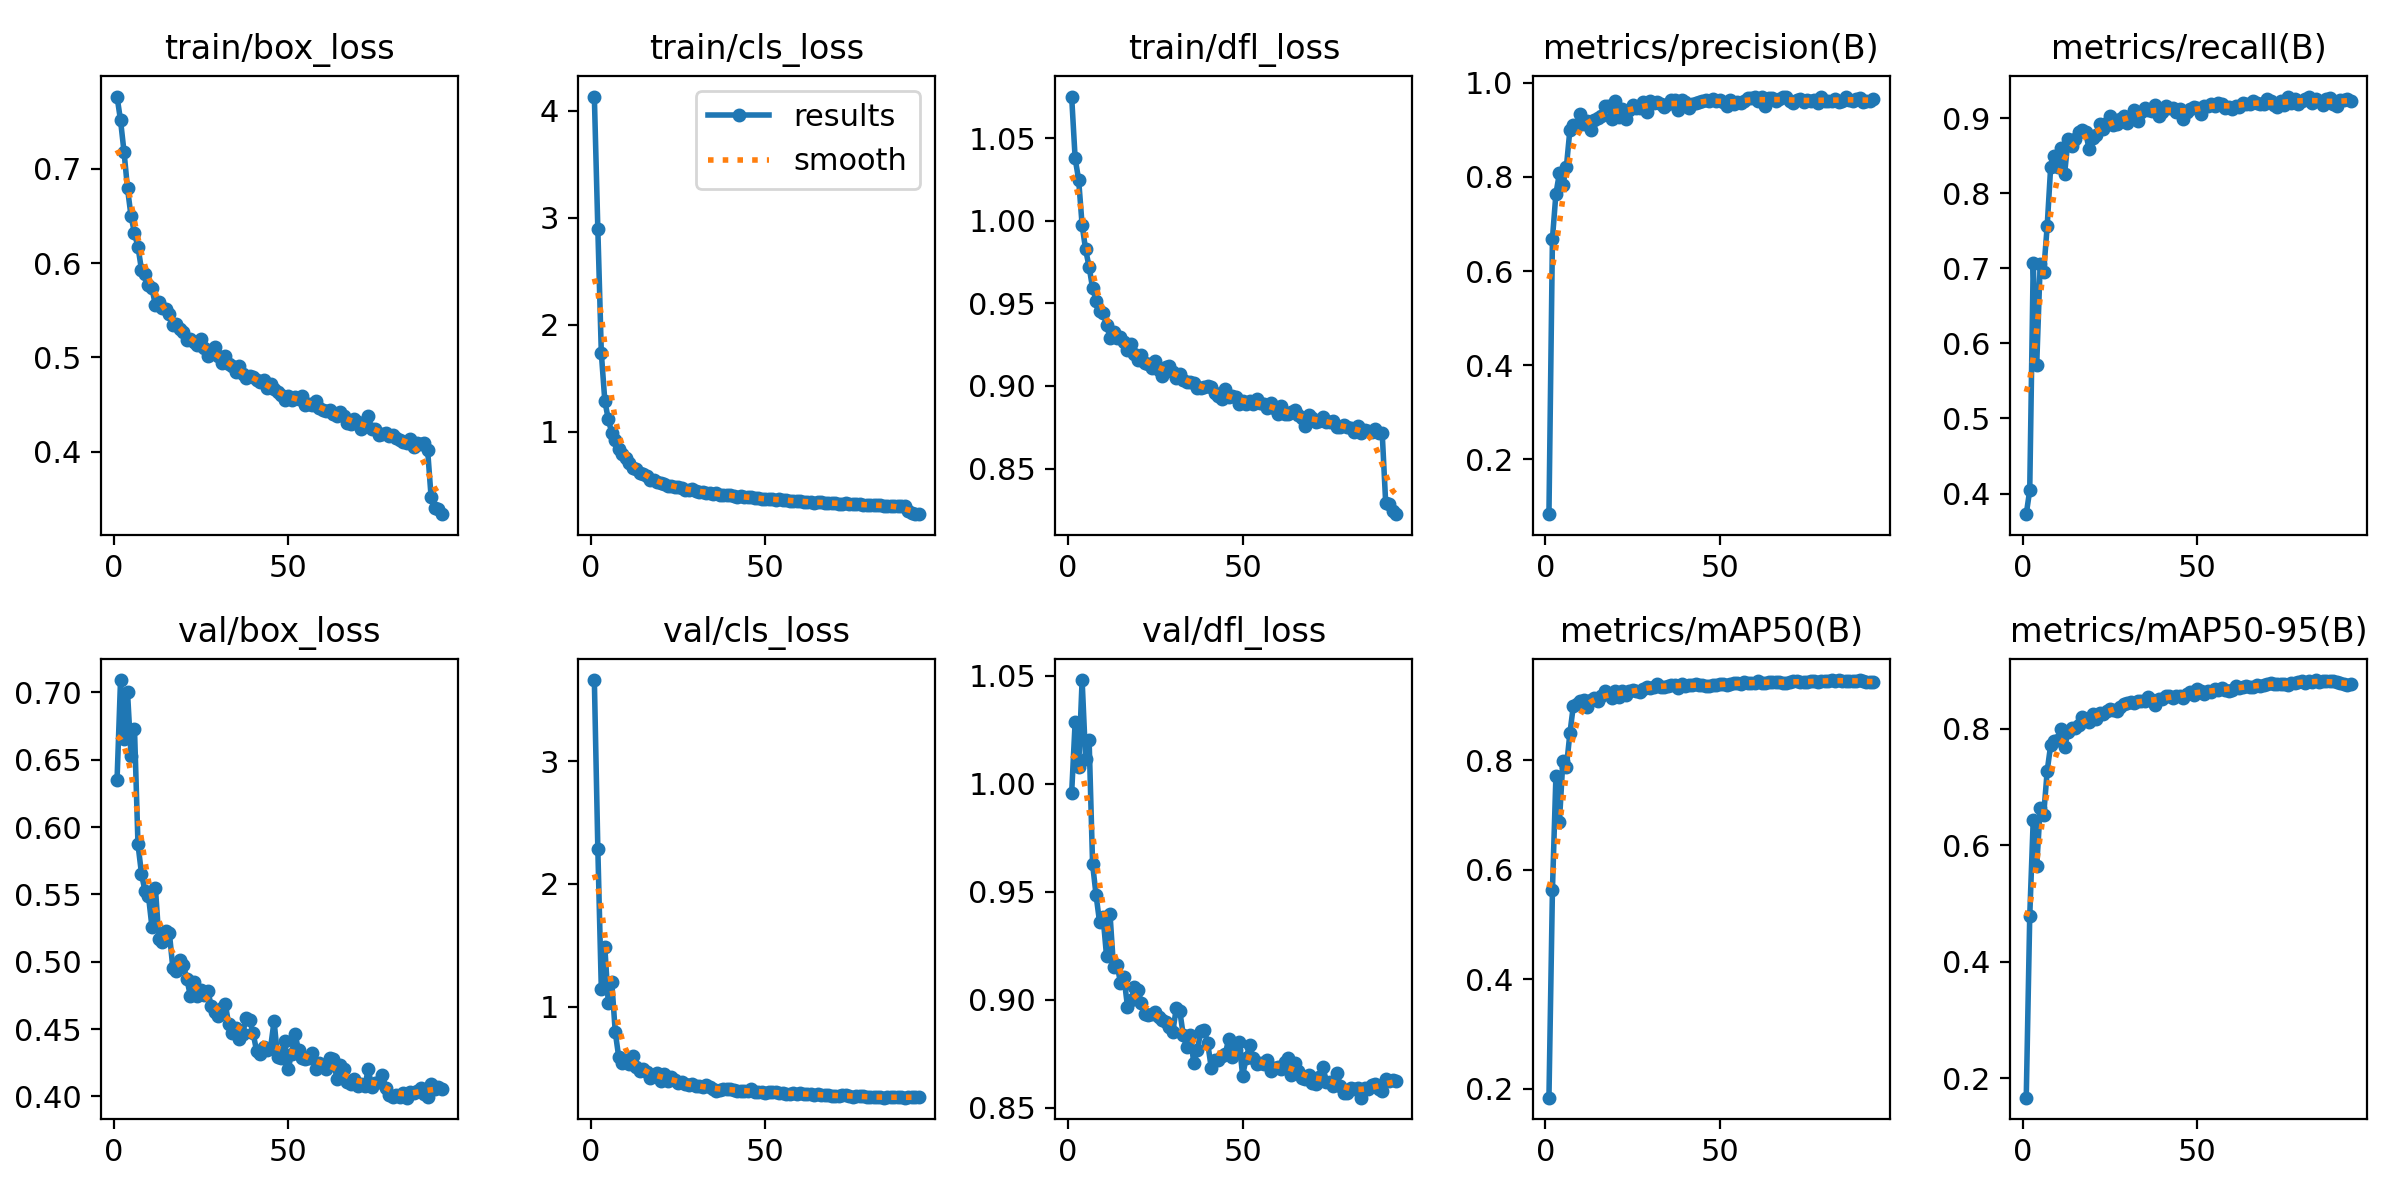

The data file committed next to this chart (first rows):
epoch, time, train/box_loss, train/cls_loss, train/dfl_loss, metrics/precision(B), metrics/recall(B), metrics/mAP50(B), metrics/mAP50-95(B), val/box_loss, val/cls_loss, val/dfl_loss, lr/pg0, lr/pg1, lr/pg2
1, 25.48, 0.7765, 4.131, 1.075, 0.08312, 0.3725, 0.184, 0.1671, 0.635, 3.659, 0.9956, 0.0001255, 0.0001255, 0.0001255
2, 48.67, 0.7512, 2.893, 1.038, 0.6687, 0.4045, 0.5633, 0.4784, 0.7092, 2.285, 1.029, 0.0002514, 0.0002514, 0.0002514
3, 71.56, 0.7179, 1.735, 1.025, 0.7643, 0.7078, 0.7714, 0.6437, 0.6656, 1.143, 1.008, 0.0003746, 0.0003746, 0.0003746
4, 94.46, 0.679, 1.29, 0.9974, 0.8076, 0.5718, 0.688, 0.5638, 0.7003, 1.487, 1.048, 0.0003736, 0.0003736, 0.0003736
5, 117.4, 0.65, 1.115, 0.9826, 0.7834, 0.7058, 0.7994, 0.6636, 0.653, 1.027, 1.011, 0.0003698, 0.0003698, 0.0003698
6, 140.5, 0.6316, 0.9897, 0.9721, 0.8214, 0.6958, 0.7872, 0.6521, 0.6729, 1.2, 1.02, 0.0003659, 0.0003659, 0.0003659
7, 163.2, 0.6171, 0.9262, 0.9593, 0.8996, 0.7564, 0.849, 0.7275, 0.5871, 0.7916, 0.9628, 0.0003621, 0.0003621, 0.0003621
8, 185.7, 0.593, 0.8361, 0.9517, 0.91, 0.8351, 0.8998, 0.7718, 0.5655, 0.5883, 0.9484, 0.0003583, 0.0003583, 0.0003583
9, 208.4, 0.5889, 0.7943, 0.9455, 0.9073, 0.8499, 0.9031, 0.7791, 0.5525, 0.5449, 0.9359, 0.0003545, 0.0003545, 0.0003545
10, 231, 0.5771, 0.7519, 0.9439, 0.9337, 0.8354, 0.9076, 0.78, 0.5491, 0.5698, 0.9385, 0.0003507, 0.0003507, 0.0003507
11, 253.5, 0.5734, 0.7116, 0.9372, 0.9125, 0.8602, 0.9094, 0.7999, 0.5258, 0.5338, 0.9202, 0.0003469, 0.0003469, 0.0003469
12, 276.1, 0.5552, 0.6643, 0.929, 0.9188, 0.8262, 0.8969, 0.7682, 0.5546, 0.6025, 0.9396, 0.0003431, 0.0003431, 0.0003431
13, 298.6, 0.559, 0.6499, 0.9325, 0.9006, 0.8727, 0.9104, 0.7948, 0.5166, 0.508, 0.915, 0.0003393, 0.0003393, 0.0003393
14, 321.4, 0.5524, 0.6158, 0.9288, 0.9204, 0.8624, 0.9128, 0.8013, 0.515, 0.4794, 0.9163, 0.0003354, 0.0003354, 0.0003354
15, 344, 0.5516, 0.6081, 0.9296, 0.9249, 0.8719, 0.9089, 0.8007, 0.5227, 0.4901, 0.9079, 0.0003316, 0.0003316, 0.0003316
16, 366.5, 0.5461, 0.5861, 0.9266, 0.9302, 0.8822, 0.9176, 0.8064, 0.5212, 0.4718, 0.9103, 0.0003278, 0.0003278, 0.0003278
17, 389, 0.5348, 0.5536, 0.9216, 0.9512, 0.884, 0.9257, 0.8206, 0.495, 0.4184, 0.8969, 0.000324, 0.000324, 0.000324
18, 411.5, 0.5359, 0.5466, 0.9252, 0.9504, 0.8815, 0.9231, 0.8167, 0.4934, 0.4345, 0.8997, 0.0003202, 0.0003202, 0.0003202
19, 434.3, 0.5301, 0.5306, 0.9191, 0.9234, 0.8593, 0.9135, 0.8117, 0.5016, 0.4616, 0.9058, 0.0003164, 0.0003164, 0.0003164
20, 456.7, 0.5267, 0.5213, 0.9154, 0.9624, 0.8739, 0.9272, 0.8258, 0.4975, 0.3953, 0.9046, 0.0003126, 0.0003126, 0.0003126
21, 479.3, 0.5189, 0.5124, 0.9185, 0.9269, 0.8776, 0.9145, 0.8164, 0.4874, 0.4563, 0.8983, 0.0003088, 0.0003088, 0.0003088
22, 501.8, 0.5195, 0.4979, 0.9142, 0.945, 0.893, 0.927, 0.8277, 0.4747, 0.3968, 0.8936, 0.000305, 0.000305, 0.000305
23, 524.3, 0.5161, 0.4979, 0.9133, 0.9237, 0.8862, 0.9192, 0.8247, 0.4853, 0.4272, 0.893, 0.0003011, 0.0003011, 0.0003011
24, 546.8, 0.5136, 0.4868, 0.9109, 0.9412, 0.8937, 0.9271, 0.8296, 0.4746, 0.3997, 0.8932, 0.0002973, 0.0002973, 0.0002973
25, 569.3, 0.5194, 0.485, 0.9149, 0.9523, 0.9025, 0.9288, 0.8344, 0.4793, 0.3769, 0.8943, 0.0002935, 0.0002935, 0.0002935
26, 591.7, 0.5096, 0.4727, 0.91, 0.9463, 0.8913, 0.9256, 0.8327, 0.4755, 0.3849, 0.8919, 0.0002897, 0.0002897, 0.0002897
27, 614.3, 0.5013, 0.4581, 0.906, 0.9455, 0.8926, 0.9248, 0.8307, 0.4781, 0.3742, 0.8906, 0.0002859, 0.0002859, 0.0002859
28, 636.7, 0.5075, 0.4563, 0.9114, 0.9585, 0.8996, 0.9307, 0.8365, 0.4673, 0.3617, 0.8899, 0.0002821, 0.0002821, 0.0002821
29, 659.3, 0.5114, 0.461, 0.9124, 0.938, 0.9034, 0.9337, 0.8419, 0.4629, 0.3684, 0.8872, 0.0002783, 0.0002783, 0.0002783
30, 681.9, 0.5014, 0.4493, 0.9083, 0.9614, 0.8937, 0.9321, 0.8441, 0.46, 0.3512, 0.8853, 0.0002745, 0.0002745, 0.0002745
31, 704.4, 0.494, 0.4382, 0.9049, 0.9579, 0.8997, 0.9343, 0.8459, 0.4657, 0.3542, 0.8963, 0.0002707, 0.0002707, 0.0002707
32, 727, 0.5019, 0.441, 0.9071, 0.9585, 0.9105, 0.9386, 0.8433, 0.4688, 0.3458, 0.8947, 0.0002668, 0.0002668, 0.0002668
33, 749.5, 0.4928, 0.431, 0.9038, 0.9556, 0.897, 0.9336, 0.8478, 0.4537, 0.362, 0.8835, 0.000263, 0.000263, 0.000263
34, 772, 0.491, 0.4297, 0.9021, 0.9486, 0.909, 0.9345, 0.8469, 0.4471, 0.3442, 0.878, 0.0002592, 0.0002592, 0.0002592
35, 794.6, 0.4845, 0.4223, 0.9027, 0.9546, 0.9143, 0.936, 0.8475, 0.4508, 0.3322, 0.8838, 0.0002554, 0.0002554, 0.0002554
36, 817.3, 0.4914, 0.4263, 0.9019, 0.9628, 0.9108, 0.9374, 0.854, 0.4424, 0.3138, 0.8707, 0.0002516, 0.0002516, 0.0002516
37, 839.7, 0.482, 0.4126, 0.8989, 0.9639, 0.9101, 0.9381, 0.8497, 0.4464, 0.3225, 0.8766, 0.0002478, 0.0002478, 0.0002478
38, 862.3, 0.4785, 0.4135, 0.899, 0.9425, 0.9171, 0.9316, 0.8399, 0.4584, 0.3321, 0.8854, 0.000244, 0.000244, 0.000244
39, 884.7, 0.4798, 0.4075, 0.8992, 0.9628, 0.903, 0.9386, 0.8516, 0.4568, 0.3335, 0.886, 0.0002402, 0.0002402, 0.0002402
40, 907.3, 0.4795, 0.409, 0.8999, 0.9583, 0.9084, 0.9361, 0.8515, 0.4468, 0.329, 0.8798, 0.0002364, 0.0002364, 0.0002364
41, 930.2, 0.4756, 0.3963, 0.8993, 0.9462, 0.916, 0.9371, 0.8556, 0.4336, 0.3209, 0.8686, 0.0002325, 0.0002325, 0.0002325
42, 953.5, 0.4744, 0.3934, 0.8957, 0.955, 0.9133, 0.9373, 0.8568, 0.4317, 0.3146, 0.8721, 0.0002287, 0.0002287, 0.0002287
43, 976.1, 0.4757, 0.3967, 0.894, 0.9572, 0.913, 0.9384, 0.853, 0.4368, 0.3152, 0.8723, 0.0002249, 0.0002249, 0.0002249
44, 998.6, 0.4672, 0.3913, 0.8921, 0.9591, 0.9082, 0.937, 0.8561, 0.4343, 0.3157, 0.8738, 0.0002211, 0.0002211, 0.0002211
45, 1021, 0.4714, 0.3909, 0.8982, 0.9618, 0.9123, 0.9366, 0.8554, 0.4362, 0.31, 0.8747, 0.0002173, 0.0002173, 0.0002173
46, 1044, 0.4662, 0.3883, 0.8931, 0.963, 0.8996, 0.9348, 0.8534, 0.456, 0.3294, 0.8819, 0.0002135, 0.0002135, 0.0002135
47, 1066, 0.4634, 0.381, 0.8939, 0.9624, 0.9088, 0.9363, 0.8602, 0.4293, 0.306, 0.8733, 0.0002097, 0.0002097, 0.0002097
48, 1089, 0.4604, 0.3773, 0.8936, 0.9653, 0.912, 0.9366, 0.8623, 0.4283, 0.3068, 0.8768, 0.0002059, 0.0002059, 0.0002059
49, 1111, 0.455, 0.3728, 0.8888, 0.9617, 0.9148, 0.9369, 0.8584, 0.4412, 0.3041, 0.8803, 0.000202, 0.000202, 0.000202
50, 1134, 0.459, 0.3732, 0.8907, 0.964, 0.9133, 0.9391, 0.8673, 0.4201, 0.2985, 0.865, 0.0001982, 0.0001982, 0.0001982
51, 1156, 0.4549, 0.3674, 0.8888, 0.9601, 0.906, 0.9388, 0.8652, 0.4313, 0.3082, 0.8729, 0.0001944, 0.0001944, 0.0001944
52, 1179, 0.4575, 0.3693, 0.8909, 0.9501, 0.9164, 0.9375, 0.8587, 0.4463, 0.3081, 0.8791, 0.0001906, 0.0001906, 0.0001906
53, 1201, 0.4556, 0.3673, 0.8894, 0.9636, 0.9165, 0.9398, 0.8653, 0.4344, 0.3022, 0.8731, 0.0001868, 0.0001868, 0.0001868
54, 1224, 0.4593, 0.3722, 0.8922, 0.9545, 0.9188, 0.9405, 0.8623, 0.4284, 0.2953, 0.8701, 0.000183, 0.000183, 0.000183
55, 1246, 0.4499, 0.3619, 0.8895, 0.9599, 0.9159, 0.9419, 0.8682, 0.4278, 0.296, 0.871, 0.0001792, 0.0001792, 0.0001792
56, 1269, 0.451, 0.3626, 0.8892, 0.958, 0.9207, 0.9396, 0.866, 0.4282, 0.2933, 0.8704, 0.0001754, 0.0001754, 0.0001754
57, 1292, 0.45, 0.3574, 0.8865, 0.9611, 0.9194, 0.943, 0.8691, 0.4323, 0.2929, 0.8722, 0.0001716, 0.0001716, 0.0001716
58, 1314, 0.4533, 0.3576, 0.8898, 0.9685, 0.9142, 0.9412, 0.8662, 0.4204, 0.2939, 0.8672, 0.0001677, 0.0001677, 0.0001677
59, 1337, 0.4462, 0.3532, 0.8866, 0.9672, 0.9153, 0.9405, 0.8655, 0.4247, 0.2921, 0.8685, 0.0001639, 0.0001639, 0.0001639
60, 1359, 0.4442, 0.3502, 0.8833, 0.969, 0.9127, 0.9404, 0.867, 0.4227, 0.2968, 0.8688, 0.0001601, 0.0001601, 0.0001601
... 34 more rows
